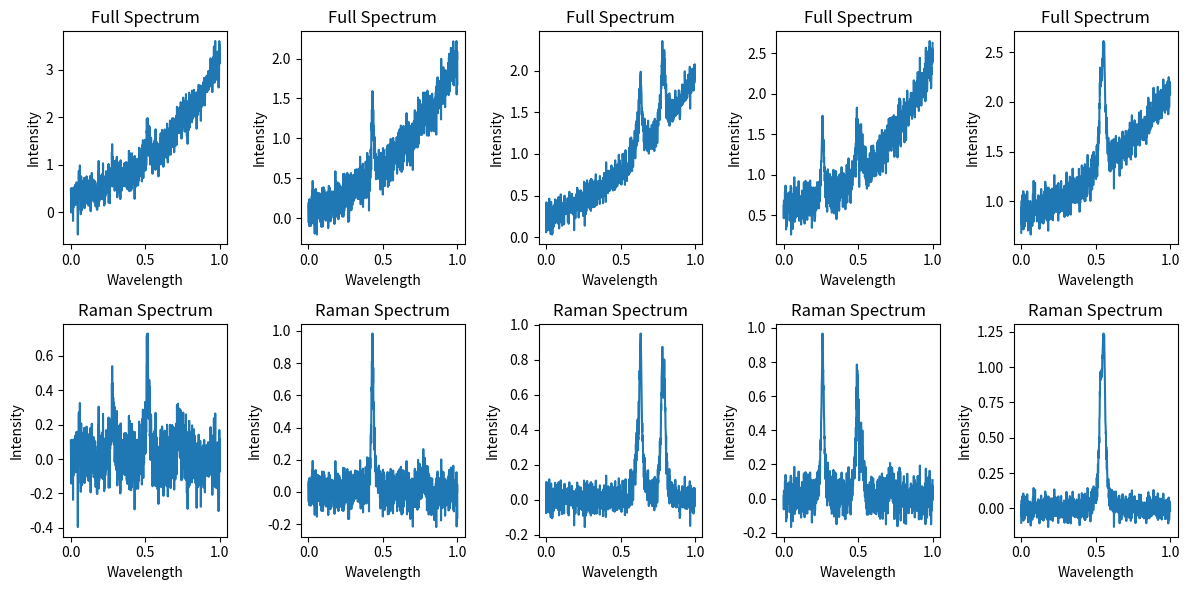

Write the Python code that produced this figure.
import numpy as np
import scipy as sp
from scipy.optimize import curve_fit
import matplotlib.pyplot as plt

# 1. INPUT PARAMETERS
class SyntheticRamanSpectrum:
    def __init__(self, pixels, poly_order_range, num_peaks_range, snr_range, cosmic_ray_prob, num_spectra):
        self.pixels = pixels
        self.poly_order_range = poly_order_range
        self.num_peaks_range = num_peaks_range
        self.snr_range = snr_range
        self.cosmic_ray_prob = cosmic_ray_prob
        self.num_spectra = num_spectra
        self.wavelengths = np.linspace(0, 1, self.pixels)
        self.full_spectra_list = []
        self.raman_spectra_list =  []

        for _ in range(num_spectra):
            self.generate_spectrum()

            # Add Gaussian noise
            self.add_gaussian_noise()

            # Add Chebyshev variation
            num_iterations = 10
            min_order = 1
            max_order = 5
            self.add_chebyshev_variation(num_iterations, min_order, max_order)

            # Add cosmic rays
            num_cosmic_rays = 5
            final_spectrum = self.add_cosmic_rays(num_cosmic_rays)

            # Store full synthetic spectrum
            self.full_spectra_list.append(self.noisy_spectrum)

            # Store only Raman signal
            self.raman_spectra_list.append(self.noisy_peaks)

    # Generate baseline using a polynomial
    def generate_spectrum(self):
        poly_order = np.random.randint(self.poly_order_range[0], self.poly_order_range[1] + 1)
        baseline_coefficients = np.random.rand(poly_order + 1)
        self.baseline = np.polyval(baseline_coefficients, self.wavelengths)
        
        # 2. PEAK CHARACTERISTICS
        # Generate Lorentzian Peaks
        self.peaks = np.zeros_like(self.wavelengths)
        num_peaks = np.random.randint(self.num_peaks_range[0], self.num_peaks_range[1] + 1)
        for _ in range(num_peaks):
            peak_amplitude = np.random.uniform(0, 1)
            peak_position = np.random.uniform(0.2, 0.8)
            peak_width = 1 / (self.pixels * 0.1)
            self.peaks += peak_amplitude * (peak_width ** 2) / ((self.wavelengths - peak_position) ** 2 + peak_width ** 2)
          
        # Add peaks to signal
        peaky_spectrum = self.baseline + self.peaks
    
    # 3. NOISE GENERATION
    # Generate Gaussian Noise
    def add_gaussian_noise(self, noise_amplitude_range=(0.1, 0.5)):
        # Calculate signal power
        signal_power = np.mean(np.abs(self.baseline + self.peaks) ** 2)

        # Calculate noise power based on SNR
        noise_power = signal_power / self.snr_range

        # Calculate standard deviation of noise
        noise_std = np.sqrt(noise_power)

        # Generate random noise amplitudes within specified range
        min_amp, max_amp = noise_amplitude_range
        noise_amplitudes = np.random.uniform(min_amp, max_amp)

        # Generate Gaussian noise samples
        noise = np.random.normal(0, noise_std, len(self.wavelengths))

        # Scale noise by noise amplitudes
        noise *= noise_amplitudes

        # Add noise to baseline & peaks
        self.noisy_baseline = self.baseline + noise
        self.noisy_peaks = self.peaks + noise
        self.noisy_spectrum = self.noisy_baseline + self.noisy_peaks   
        
    # 4. BASELINE VARIATION
    # Generate Chebyshev Polynomial
    def chebyshev_polynomial(self, x, *coefficients):
        order = len(coefficients)
        chebyshev_vals = np.zeros_like(x)
        
        for i in range(order):
            chebyshev_vals += coefficients[i] * np.cos(i * np.arccos(x))
         
        return chebyshev_vals

    def add_chebyshev_variation(self, num_iterations, min_order, max_order):
        # Randomly select polynomial order (for iteration)
        order = np.random.randint(min_order, max_order)

        # Initial guess for Chebyshev polynomial coefficients (randomly initialized)
        initial_guess = [np.random.uniform(-1, 1) for _ in range(order)]

        # Fit Chebyshev polynomial to noisy data (for iteration)
        popt, _ = curve_fit(self.chebyshev_polynomial, self.wavelengths, self.noisy_peaks, p0=initial_guess)

        # Generate baseline using fitted coefficients
        baseline = self.chebyshev_polynomial(self.wavelengths, *popt)

        # Add Chebyshev to noise, baseline & peaks
        chebyshev_baseline = self.noisy_baseline + baseline
        chebyshev_peaks = self.noisy_peaks + baseline
        chebyshev_noise = self.noisy_peaks + baseline

        # Add noise to chebyshev variation
        self.chebyshev_spectrum = self.noisy_spectrum + chebyshev_noise
    
    # 5. COSMIC RAYS
    # Generate Cosmic Rays
    def add_cosmic_rays(self, num_cosmic_rays):
        cosmic_rays_spectrum = self.noisy_spectrum.copy()
    
        # Calculate L2-norm of complete signal
        l2_norm = np.linalg.norm(cosmic_rays_spectrum)
    
        for _ in range(num_cosmic_rays):
            # Generate random amplitude between 0.8 & l2_norm
            cosmic_ray_amplitude = np.random.uniform(0.8, l2_norm)
        
            # Randomly select position for cosmic ray
            position = np.random.randint(0, len(cosmic_rays_spectrum))
        
            # Add cosmic ray as Lorentzian peak with width zero
            cosmic_rays_spectrum[position] += cosmic_ray_amplitude

        return cosmic_rays_spectrum

# 6. OUTPUT
# Parameters
pixels = 1024
poly_order_range = (2, 4)
num_peaks_range = (3, 5)
snr_range = 20
cosmic_ray_prob = 0.1
num_spectra = 10

synthetic_data_generator = SyntheticRamanSpectrum(pixels, poly_order_range, num_peaks_range, snr_range, cosmic_ray_prob, num_spectra)
full_spectra = synthetic_data_generator.full_spectra_list    # full_spectra contains full synthetic measured spectra
raman_spectra = synthetic_data_generator.raman_spectra_list    # raman_spectra contains only Raman signals

# Visualize results
plt.figure(figsize=(12, 6))

# Plot full synthetic spectra
for i in range(5):
    plt.subplot(2, 5, i + 1)
    plt.plot(synthetic_data_generator.wavelengths, full_spectra[i])
    plt.title('Full Spectrum')
    plt.xlabel('Wavelength')
    plt.ylabel('Intensity')

# Plot Raman spectra
for i in range(5):
    plt.subplot(2, 5, i + 6)
    plt.plot(synthetic_data_generator.wavelengths, raman_spectra[i])
    plt.title('Raman Spectrum')
    plt.xlabel('Wavelength')
    plt.ylabel('Intensity')

plt.tight_layout()
plt.show()

# A) CALCULATE SD from SNR for ZERO-MEAN GAUSSIAN DISTRIBUTION

# A.1) Convert SNR to Linear Scale (SNR linear = 10^(SNR_target/10))

# Given SNR in dB
SNR_dB = snr_range

# Convert SNR to linear scale
SNR_linear = 10 ** (SNR_dB / 10)

print(f"SNR (linear scale): {SNR_linear}")

# A.2) Calculate Variance (V = 1/SNR linear)

# Variance using formula
variance = 1 / SNR_linear

print(f"Variance: {variance}")

# A.3) Calculate Standard Deviation (σ = √Variance)
import numpy as np

# Calculate the standard deviation
std_deviation = np.sqrt(variance)

print(f"Standard Deviation: {std_deviation}")

# B) GENERATE CHEBYSHEV POLYNOMIALS 

# B.1) Define Parameters

# Set maximum polynomial order n
n = 5

# Create an array of x values (-1 to 1) to evaluate polynomials
x_values = np.linspace(-1, 1, 100)

x_values

# B.2) Initialize Matrix

# Create an empty matrix to store Chebyshev polynomials
chebyshev_matrix = np.zeros((n + 1, len(x_values)))

# Initialize first two rows of matrix
chebyshev_matrix[0] = np.ones(len(x_values))  # T0(x) = 1
chebyshev_matrix[1] = x_values                # T1(x) = x

chebyshev_matrix
chebyshev_matrix[0]
chebyshev_matrix[1]

# B.3) Generate Polynomials

# Loop from i = 2 to n
for i in range(2, n + 1):
    # Compute i-th Chebyshev polynomial using recursive formula
    ti_minus_1 = chebyshev_matrix[i - 1]  # Ti-1(x)
    ti_minus_2 = chebyshev_matrix[i - 2]  # Ti-2(x)
    
    ti = 2 * x_values * ti_minus_1 - ti_minus_2     # Ti(x) = 2 * x * Ti-1(x) - Ti-2(x)
    
    # Store computed polynomial values in i-th row of matrix
    chebyshev_matrix[i] = ti
    
chebyshev_matrix